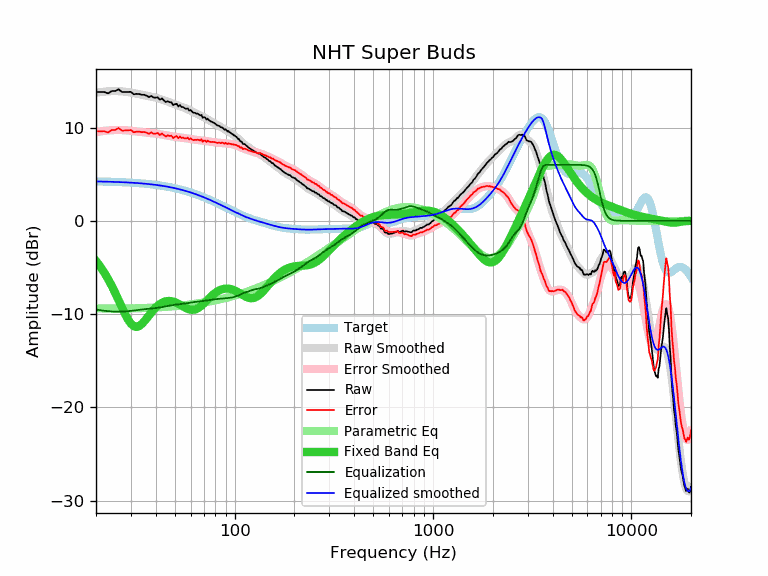

The data file committed next to this chart (first rows):
frequency, raw, error, smoothed, error_smoothed, equalization, parametric_eq, equalized_raw, equalized_smoothed, target
20, 13.81, 9.59, 13.73, 9.51, -9.51, -4.30, 4.29, 4.22, 4.22
21, 13.81, 9.59, 13.79, 9.58, -9.58, -4.90, 4.22, 4.21, 4.21
22, 13.81, 9.60, 13.84, 9.64, -9.64, -5.54, 4.17, 4.20, 4.20
23, 13.66, 9.46, 13.88, 9.68, -9.68, -6.23, 3.97, 4.19, 4.19
24, 13.91, 9.73, 13.90, 9.72, -9.72, -6.96, 4.19, 4.18, 4.18
25, 13.91, 9.74, 13.90, 9.73, -9.73, -7.73, 4.17, 4.17, 4.17
26, 14.10, 9.94, 13.89, 9.74, -9.74, -8.51, 4.36, 4.15, 4.15
27, 13.81, 9.67, 13.87, 9.73, -9.73, -9.27, 4.08, 4.14, 4.14
28, 13.81, 9.68, 13.84, 9.71, -9.71, -9.98, 4.09, 4.12, 4.12
29, 13.81, 9.70, 13.79, 9.68, -9.68, -10.58, 4.12, 4.11, 4.11
30, 13.82, 9.73, 13.74, 9.65, -9.65, -11.03, 4.17, 4.09, 4.09
31, 13.56, 9.48, 13.68, 9.61, -9.61, -11.30, 3.95, 4.07, 4.07
32, 13.61, 9.55, 13.62, 9.57, -9.57, -11.37, 4.03, 4.05, 4.05
33, 13.59, 9.55, 13.57, 9.54, -9.54, -11.28, 4.05, 4.03, 4.03
34, 13.51, 9.50, 13.51, 9.50, -9.50, -11.07, 4.00, 4.01, 4.01
35, 13.51, 9.52, 13.46, 9.47, -9.47, -10.78, 4.03, 3.99, 3.99
36, 13.41, 9.44, 13.41, 9.45, -9.45, -10.46, 3.96, 3.96, 3.96
37, 13.26, 9.32, 13.36, 9.42, -9.42, -10.14, 3.83, 3.94, 3.94
38, 13.40, 9.49, 13.31, 9.40, -9.40, -9.83, 4.00, 3.91, 3.91
39, 13.21, 9.33, 13.26, 9.37, -9.37, -9.54, 3.83, 3.88, 3.88
40, 13.21, 9.35, 13.20, 9.35, -9.35, -9.30, 3.86, 3.85, 3.85
41, 13.23, 9.41, 13.14, 9.31, -9.31, -9.09, 3.91, 3.82, 3.82
42, 12.98, 9.19, 13.07, 9.28, -9.28, -8.92, 3.70, 3.79, 3.79
43, 13.12, 9.36, 13.00, 9.24, -9.24, -8.78, 3.88, 3.76, 3.76
44, 12.91, 9.18, 12.92, 9.20, -9.20, -8.69, 3.71, 3.72, 3.72
45, 12.73, 9.04, 12.85, 9.16, -9.16, -8.62, 3.57, 3.69, 3.69
46, 12.82, 9.17, 12.77, 9.12, -9.12, -8.59, 3.70, 3.65, 3.65
47, 12.71, 9.09, 12.70, 9.08, -9.08, -8.59, 3.62, 3.61, 3.61
48, 12.70, 9.12, 12.62, 9.05, -9.05, -8.61, 3.65, 3.57, 3.57
49, 12.41, 8.87, 12.56, 9.02, -9.02, -8.66, 3.39, 3.53, 3.53
50, 12.50, 9.00, 12.49, 9.00, -9.00, -8.72, 3.50, 3.49, 3.49
51, 12.54, 9.08, 12.43, 8.97, -8.97, -8.80, 3.56, 3.45, 3.45
52, 12.26, 8.85, 12.36, 8.95, -8.95, -8.89, 3.30, 3.41, 3.41
53, 12.40, 9.03, 12.30, 8.93, -8.93, -8.99, 3.46, 3.37, 3.37
54, 12.20, 8.87, 12.23, 8.91, -8.91, -9.09, 3.28, 3.32, 3.32
55, 12.19, 8.91, 12.17, 8.89, -8.89, -9.19, 3.30, 3.28, 3.28
56, 12.07, 8.84, 12.10, 8.87, -8.87, -9.28, 3.20, 3.23, 3.23
57, 12.00, 8.81, 12.02, 8.84, -8.84, -9.37, 3.16, 3.18, 3.18
58, 12.05, 8.91, 11.95, 8.81, -8.81, -9.44, 3.23, 3.13, 3.13
59, 11.81, 8.72, 11.87, 8.79, -8.79, -9.49, 3.02, 3.09, 3.09
60, 11.88, 8.84, 11.80, 8.76, -8.76, -9.53, 3.12, 3.04, 3.04
61, 11.70, 8.71, 11.72, 8.74, -8.74, -9.54, 2.96, 2.99, 2.99
62, 11.58, 8.64, 11.65, 8.71, -8.71, -9.53, 2.86, 2.94, 2.94
63, 11.58, 8.69, 11.58, 8.70, -8.70, -9.50, 2.88, 2.88, 2.88
64, 11.50, 8.66, 11.51, 8.68, -8.68, -9.45, 2.82, 2.83, 2.83
65, 11.49, 8.70, 11.45, 8.66, -8.66, -9.38, 2.82, 2.78, 2.78
66, 11.40, 8.67, 11.38, 8.65, -8.65, -9.30, 2.75, 2.73, 2.73
67, 11.30, 8.62, 11.31, 8.63, -8.63, -9.20, 2.66, 2.68, 2.68
68, 11.36, 8.73, 11.24, 8.62, -8.62, -9.09, 2.74, 2.62, 2.62
69, 11.04, 8.47, 11.17, 8.60, -8.60, -8.97, 2.44, 2.57, 2.57
70, 11.11, 8.59, 11.09, 8.58, -8.58, -8.85, 2.53, 2.52, 2.52
71, 11.07, 8.60, 11.02, 8.56, -8.56, -8.72, 2.51, 2.46, 2.46
72, 10.85, 8.44, 10.95, 8.54, -8.54, -8.59, 2.31, 2.41, 2.41
73, 10.96, 8.60, 10.87, 8.52, -8.52, -8.47, 2.44, 2.35, 2.35
74, 10.80, 8.50, 10.80, 8.50, -8.50, -8.34, 2.29, 2.30, 2.30
75, 10.72, 8.47, 10.73, 8.49, -8.49, -8.22, 2.23, 2.24, 2.24
76, 10.64, 8.45, 10.66, 8.47, -8.47, -8.10, 2.17, 2.19, 2.19
77, 10.60, 8.46, 10.59, 8.45, -8.45, -8.00, 2.14, 2.14, 2.14
78, 10.54, 8.45, 10.52, 8.44, -8.44, -7.89, 2.10, 2.08, 2.08
79, 10.47, 8.44, 10.45, 8.42, -8.42, -7.80, 2.05, 2.03, 2.03
... 553 more rows
